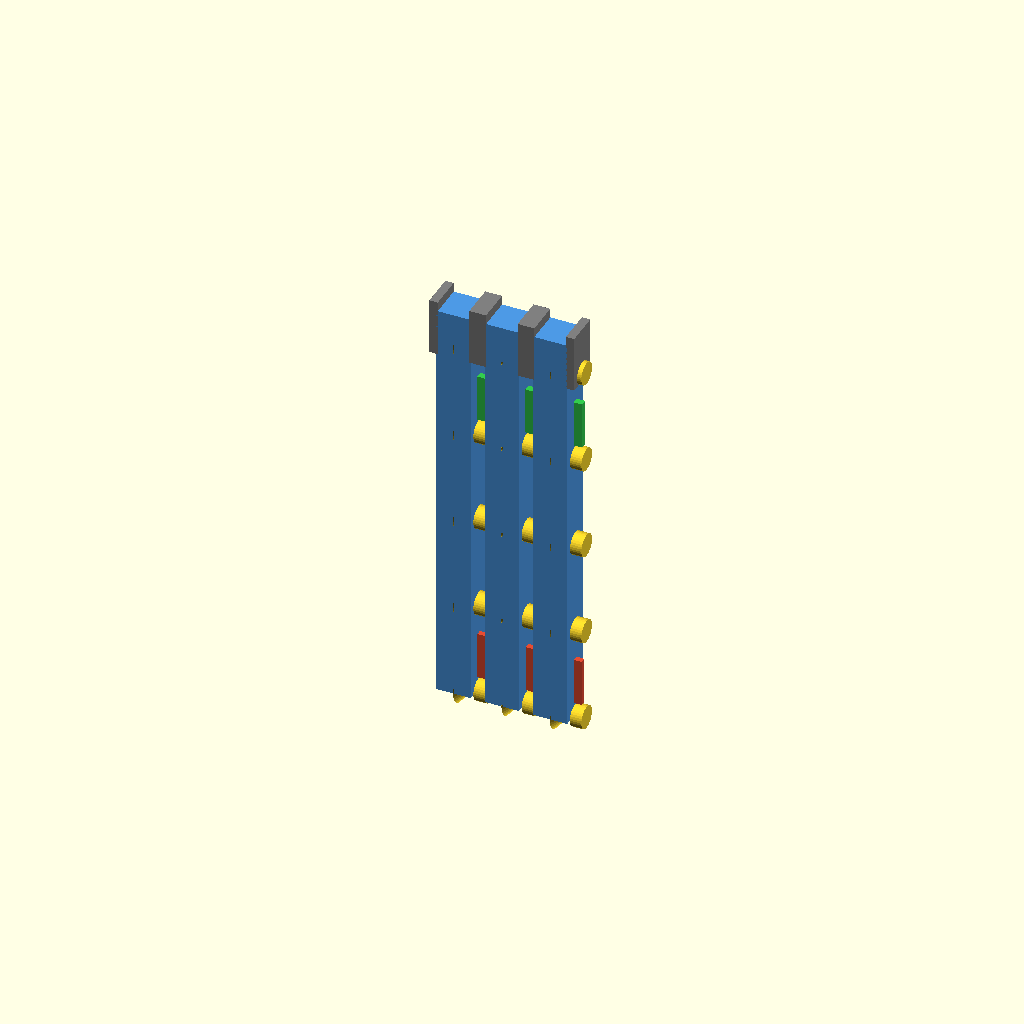
Cell 1 — every parameter at its default value.
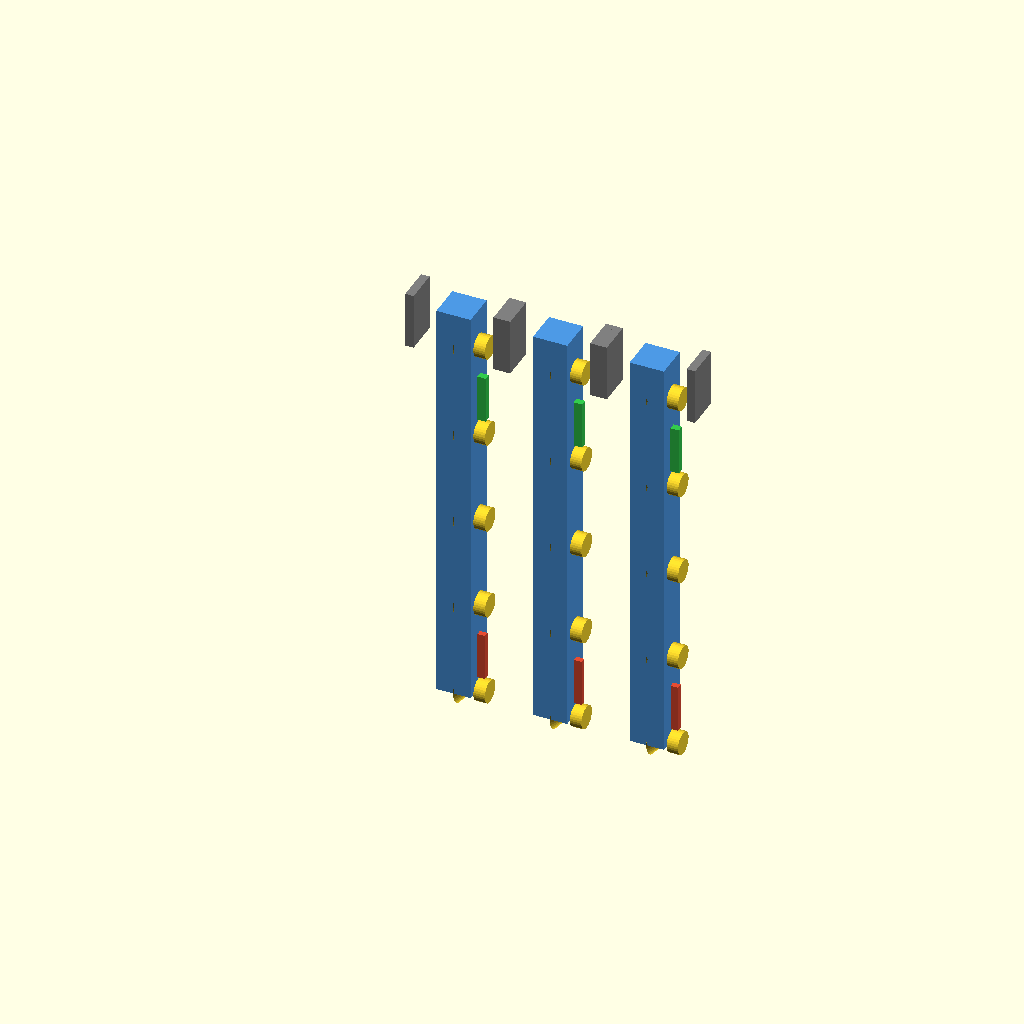
Cell 2: the same model with PITCH = 10.16.
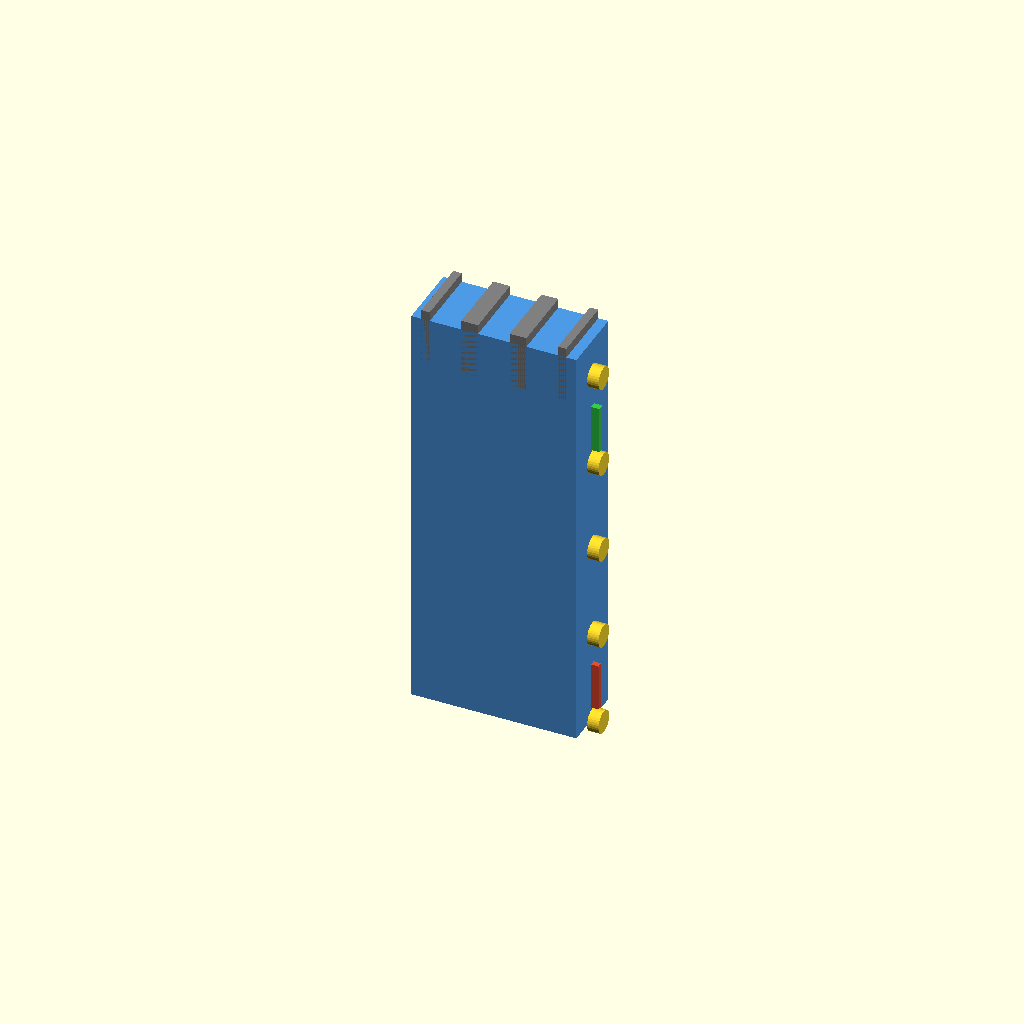
Cell 3: COLUMN_BODY = 7.2 (everything else at default).
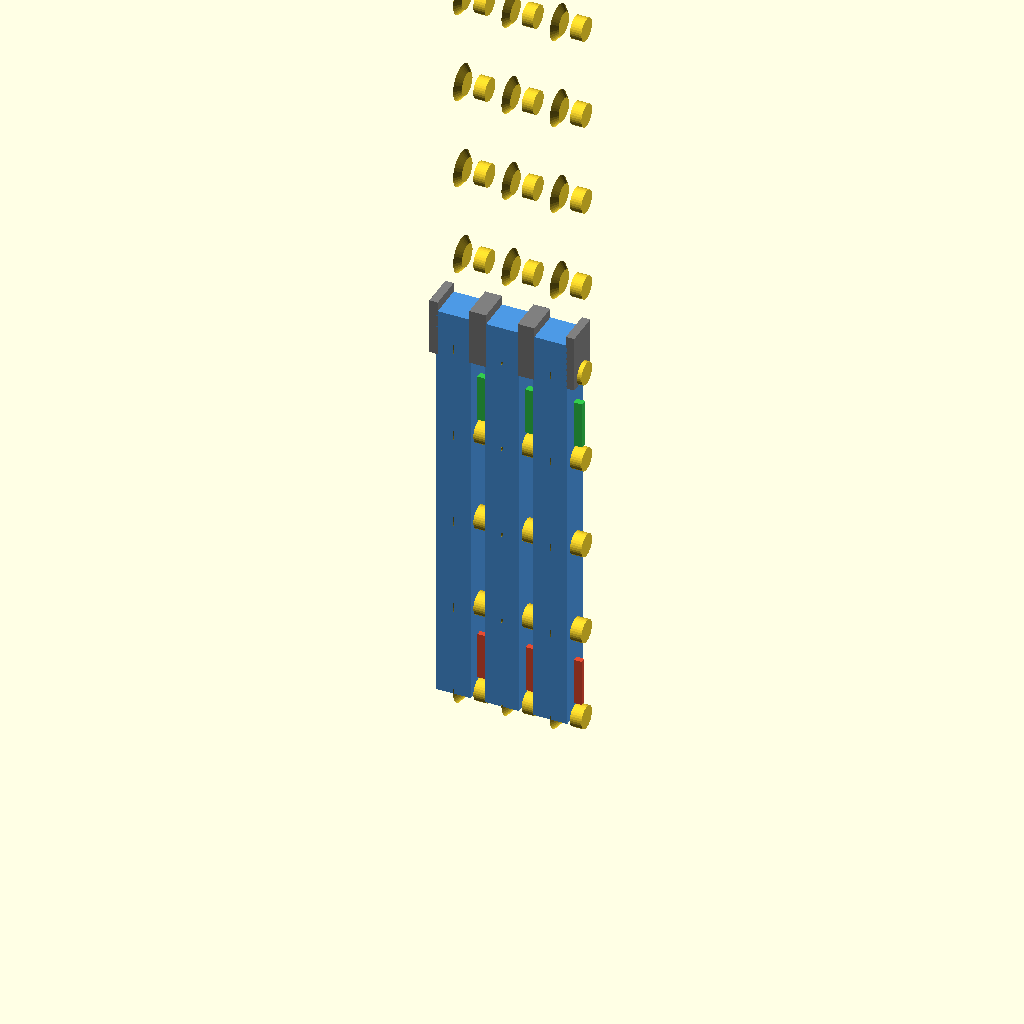
Cell 4: the same model with LEVELS = 10.
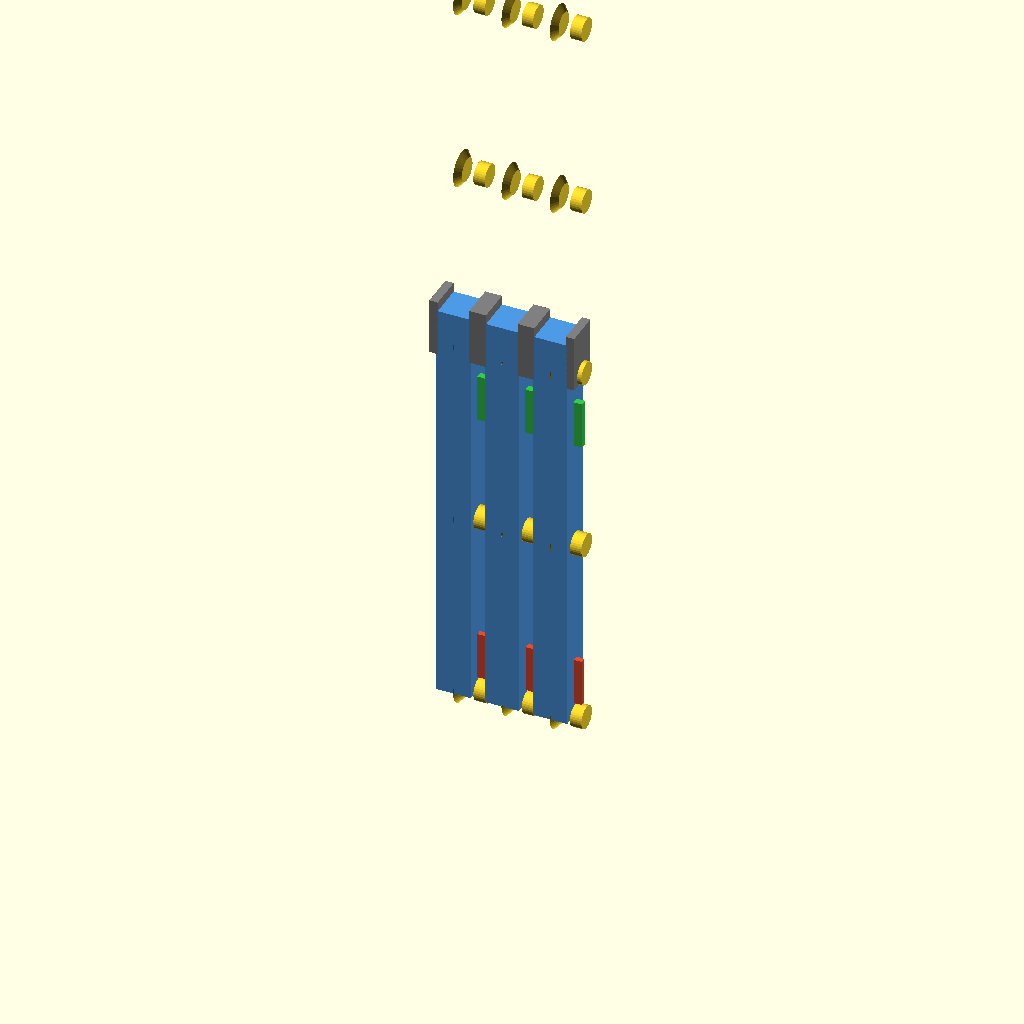
Cell 5 — STEP set to 20, the other parameters unchanged.
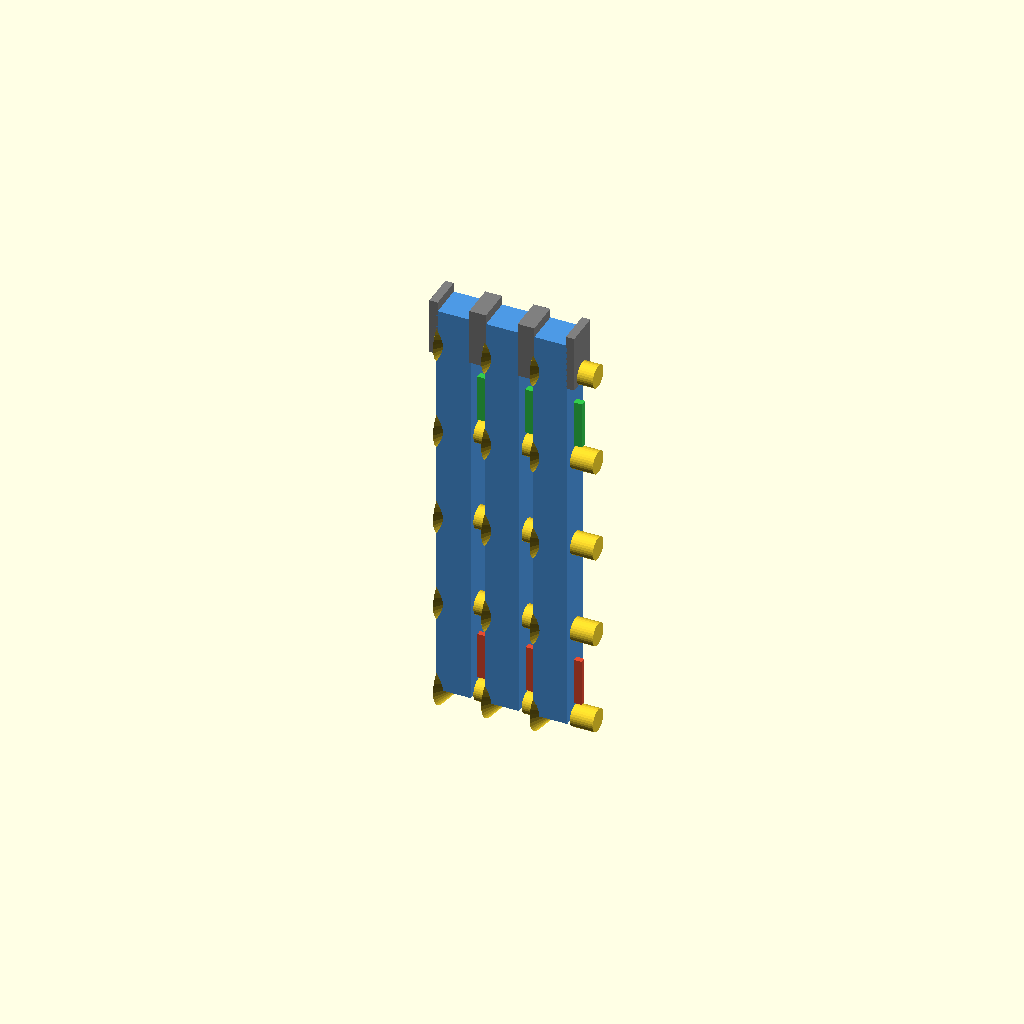
Cell 6 — POCKET_DEPTH set to 2.4, the other parameters unchanged.
All cells are drawn from one camera (rotation 55°, 0°, 25°, orthographic, colour scheme Cornfield), so only the parameter changes between them.
OpenSCAD source file 09-lowcost-alternative/primitives/scad/s6lc_cell.scad:
// DND-76 — S6-LC-with-primitives unit cell (P1 bistable latch + P3 pocket/guide).
//
// EVIDENCE CLASS: CAD geometry (this file + its real-OpenSCAD render). It is
// NOT a print and NOT a measurement ([DND-27]).
//
// This file draws ONE 5.08 mm cell of the ultra-low-cost broadcast-ratchet
// machine with the DND-76 primitives applied:
//   * a 3.60 mm square column body (P3) in a 1.48 mm lane;
//   * a 5-pocket vertical rack with a RELIEVED THROAT (P3);
//   * a 0.80 mm printed release pawl in the lane;
//   * a 0.90 mm over-centre bistable link (P1) above the pawl in Z;
//   * two 0.88 mm V-guide rails (P3).
//
// The feature-vs-process checks for this cell live in `../primitives.py`
// (bistable_snap / lane_budget / pocket_throat / guide_budget /
// pocket_load_path) and are asserted by `../primitives_checks.py`. They use the
// published FDM limits in tools/fdm-limits/fdm_process_limits.py. They are NOT
// the S3 fan-out coupon checker, whose BAND/journal semantics do not apply to
// this single-pitch cell.
//
// Units: mm. Target process: Bambu X1C, PLA, 0.4 mm nozzle, 0.20 mm layers.

// --- field / cell ----------------------------------------------------------
PITCH = 5.08;
COLUMN_BODY = 3.60;
LANE = PITCH - COLUMN_BODY;        // 1.48 mm
LEVELS = 5;
STEP = 10.0;

// --- P3: rack pocket + guide ----------------------------------------------
POCKET_DEPTH = 1.20;
POCKET_WIDTH = 2.40;
POCKET_RELIEF_DEG = 30.0;
POCKET_FLOOR = 0.88;               // 2-line compression land
V_GUIDE_RAIL_T = 0.88;             // 2-line rail

// --- P1/P3: pawl ----------------------------------------------------------
PAWL_T = 0.80;                     // across the lane
PAWL_TOE = 0.60;
PAWL_LEN = 5.00;                   // Z free length
PAWL_DEFLECT = 0.35;

// --- P1: bistable over-centre link ----------------------------------------
LATCH_T = 0.90;                    // over-centre link: 2 lines
LATCH_W = 0.70;
LATCH_L = 5.00;
LATCH_OVER_CENTRE = 0.40;

// ---------------------------------------------------------------------------
module column_body() {
    color([0.3, 0.6, 0.9])
        translate([0, 0, 0])
            cube([COLUMN_BODY, COLUMN_BODY, 44.0], center = true);
}

module v_guide_rails() {
    color([0.5, 0.5, 0.5]) {
        translate([ (COLUMN_BODY + LANE - V_GUIDE_RAIL_T) / 2, 0, 20.0])
            cube([V_GUIDE_RAIL_T, COLUMN_BODY, 6.0], center = true);
        translate([-(COLUMN_BODY + LANE - V_GUIDE_RAIL_T) / 2, 0, 20.0])
            cube([V_GUIDE_RAIL_T, COLUMN_BODY, 6.0], center = true);
    }
}

module rack_pocket(level) {
    // A relieved pocket at the given level. The mouth is countersunk by
    // POCKET_RELIEF_DEG so the toe cannot wedge on a fused sharp edge.
    z = -22.0 + level * STEP;
    translate([COLUMN_BODY / 2, 0, z]) {
        rotate([0, 90, 0])
            cylinder(h = POCKET_DEPTH, d = POCKET_WIDTH, $fn = 32);
        // countersink cone on the mouth
        translate([-POCKET_DEPTH, 0, 0])
            rotate([0, -90, 0])
                cylinder(h = POCKET_DEPTH * 0.5,
                         d1 = POCKET_WIDTH, d2 = POCKET_WIDTH + 2 * POCKET_DEPTH
                              * tan(POCKET_RELIEF_DEG), $fn = 32);
    }
}

module pawl_and_latch() {
    // Pawl: a Z cantilever in the lane, toe toward the column.
    color([0.9, 0.3, 0.2])
        translate([(COLUMN_BODY + PAWL_T) / 2, 0, -18.0])
            cube([PAWL_T, PAWL_TOE, PAWL_LEN], center = true);
    // Bistable over-centre link: above the pawl in Z, same lane.
    color([0.2, 0.8, 0.3])
        translate([(COLUMN_BODY + LATCH_T) / 2, 0, 12.0])
            cube([LATCH_T, LATCH_W, LATCH_L], center = true);
}

module cell() {
    column_body();
    v_guide_rails();
    for (lvl = [0 : LEVELS - 1]) rack_pocket(lvl);
    pawl_and_latch();
}

// Assembly for viewing: a 1 x 3 strip at true pitch (the coupon test unit).
module cell_strip() {
    for (i = [0 : 2])
        translate([i * PITCH, 0, 0]) cell();
}

cell_strip();
Parameter table extracted from the source (name, type, default, range or options):
PITCH: number, default 5.08
COLUMN_BODY: number, default 3.6
LEVELS: number, default 5
STEP: number, default 10
POCKET_DEPTH: number, default 1.2
POCKET_WIDTH: number, default 2.4
POCKET_RELIEF_DEG: number, default 30
POCKET_FLOOR: number, default 0.88
V_GUIDE_RAIL_T: number, default 0.88
PAWL_T: number, default 0.8
PAWL_TOE: number, default 0.6
PAWL_LEN: number, default 5
PAWL_DEFLECT: number, default 0.35
LATCH_T: number, default 0.9
LATCH_W: number, default 0.7
LATCH_L: number, default 5
LATCH_OVER_CENTRE: number, default 0.4
